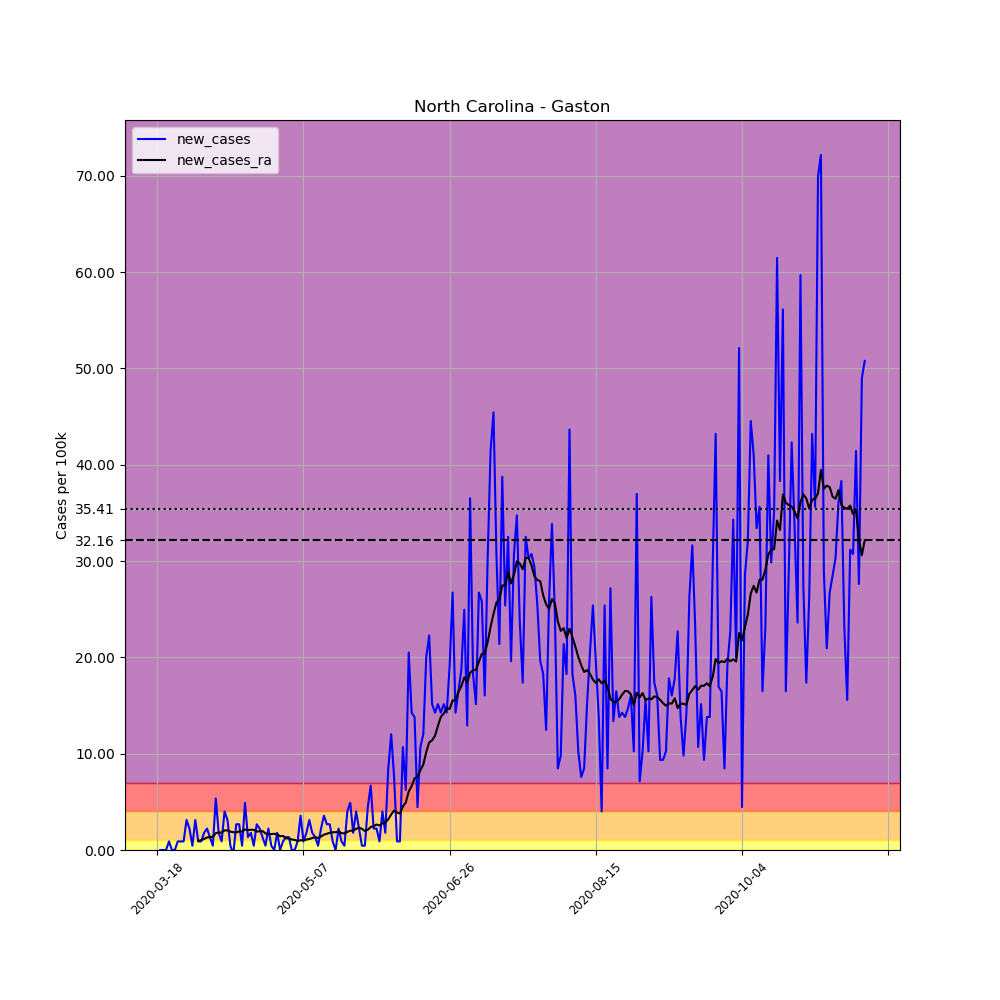

The data file committed next to this chart (first rows):
, date, county, state, fips, cases, deaths, COUNTY, STNAME, CTYNAME, POPESTIMATE2019, per_100k, new_cases, new_cases_ra
147797, 2020-03-18, Gaston, North Carolina, 37071, 1, 0, 71, North Carolina, Gaston, 224529, 0.4454, , 
147798, 2020-03-19, Gaston, North Carolina, 37071, 1, 0, 71, North Carolina, Gaston, 224529, 0.4454, 0.0, 
147799, 2020-03-20, Gaston, North Carolina, 37071, 1, 0, 71, North Carolina, Gaston, 224529, 0.4454, 0.0, 
147800, 2020-03-21, Gaston, North Carolina, 37071, 1, 0, 71, North Carolina, Gaston, 224529, 0.4454, 0.0, 
147801, 2020-03-22, Gaston, North Carolina, 37071, 3, 0, 71, North Carolina, Gaston, 224529, 1.336, 0.8908, 
147802, 2020-03-23, Gaston, North Carolina, 37071, 3, 0, 71, North Carolina, Gaston, 224529, 1.336, 0.0, 
147803, 2020-03-24, Gaston, North Carolina, 37071, 3, 0, 71, North Carolina, Gaston, 224529, 1.336, 0.0, 
147804, 2020-03-25, Gaston, North Carolina, 37071, 5, 0, 71, North Carolina, Gaston, 224529, 2.227, 0.8908, 
147805, 2020-03-26, Gaston, North Carolina, 37071, 7, 0, 71, North Carolina, Gaston, 224529, 3.118, 0.8908, 
147806, 2020-03-27, Gaston, North Carolina, 37071, 9, 0, 71, North Carolina, Gaston, 224529, 4.008, 0.8908, 
147807, 2020-03-28, Gaston, North Carolina, 37071, 16, 0, 71, North Carolina, Gaston, 224529, 7.126, 3.118, 
147808, 2020-03-29, Gaston, North Carolina, 37071, 21, 0, 71, North Carolina, Gaston, 224529, 9.353, 2.227, 
147809, 2020-03-30, Gaston, North Carolina, 37071, 22, 0, 71, North Carolina, Gaston, 224529, 9.798, 0.4454, 
147810, 2020-03-31, Gaston, North Carolina, 37071, 29, 0, 71, North Carolina, Gaston, 224529, 12.92, 3.118, 
147811, 2020-04-01, Gaston, North Carolina, 37071, 31, 0, 71, North Carolina, Gaston, 224529, 13.81, 0.8908, 0.9544
147812, 2020-04-02, Gaston, North Carolina, 37071, 33, 1, 71, North Carolina, Gaston, 224529, 14.7, 0.8908, 1.018
147813, 2020-04-03, Gaston, North Carolina, 37071, 37, 1, 71, North Carolina, Gaston, 224529, 16.48, 1.782, 1.145
147814, 2020-04-04, Gaston, North Carolina, 37071, 42, 1, 71, North Carolina, Gaston, 224529, 18.71, 2.227, 1.304
147815, 2020-04-05, Gaston, North Carolina, 37071, 45, 1, 71, North Carolina, Gaston, 224529, 20.04, 1.336, 1.336
147816, 2020-04-06, Gaston, North Carolina, 37071, 46, 2, 71, North Carolina, Gaston, 224529, 20.49, 0.4454, 1.368
147817, 2020-04-07, Gaston, North Carolina, 37071, 58, 2, 71, North Carolina, Gaston, 224529, 25.83, 5.345, 1.75
147818, 2020-04-08, Gaston, North Carolina, 37071, 62, 2, 71, North Carolina, Gaston, 224529, 27.61, 1.782, 1.813
147819, 2020-04-09, Gaston, North Carolina, 37071, 64, 3, 71, North Carolina, Gaston, 224529, 28.5, 0.8908, 1.813
147820, 2020-04-10, Gaston, North Carolina, 37071, 73, 3, 71, North Carolina, Gaston, 224529, 32.51, 4.008, 2.036
147821, 2020-04-11, Gaston, North Carolina, 37071, 80, 3, 71, North Carolina, Gaston, 224529, 35.63, 3.118, 2.036
147822, 2020-04-12, Gaston, North Carolina, 37071, 81, 3, 71, North Carolina, Gaston, 224529, 36.08, 0.4454, 1.909
147823, 2020-04-13, Gaston, North Carolina, 37071, 80, 3, 71, North Carolina, Gaston, 224529, 35.63, -0.4454, 1.845
147824, 2020-04-14, Gaston, North Carolina, 37071, 86, 3, 71, North Carolina, Gaston, 224529, 38.3, 2.672, 1.813
147825, 2020-04-15, Gaston, North Carolina, 37071, 92, 3, 71, North Carolina, Gaston, 224529, 40.97, 2.672, 1.941
147826, 2020-04-16, Gaston, North Carolina, 37071, 93, 3, 71, North Carolina, Gaston, 224529, 41.42, 0.4454, 1.909
147827, 2020-04-17, Gaston, North Carolina, 37071, 104, 3, 71, North Carolina, Gaston, 224529, 46.32, 4.899, 2.131
147828, 2020-04-18, Gaston, North Carolina, 37071, 107, 3, 71, North Carolina, Gaston, 224529, 47.66, 1.336, 2.068
147829, 2020-04-19, Gaston, North Carolina, 37071, 111, 3, 71, North Carolina, Gaston, 224529, 49.44, 1.782, 2.1
147830, 2020-04-20, Gaston, North Carolina, 37071, 112, 3, 71, North Carolina, Gaston, 224529, 49.88, 0.4454, 2.1
147831, 2020-04-21, Gaston, North Carolina, 37071, 118, 3, 71, North Carolina, Gaston, 224529, 52.55, 2.672, 1.909
147832, 2020-04-22, Gaston, North Carolina, 37071, 123, 3, 71, North Carolina, Gaston, 224529, 54.78, 2.227, 1.941
147833, 2020-04-23, Gaston, North Carolina, 37071, 126, 3, 71, North Carolina, Gaston, 224529, 56.12, 1.336, 1.972
147834, 2020-04-24, Gaston, North Carolina, 37071, 127, 3, 71, North Carolina, Gaston, 224529, 56.56, 0.4454, 1.718
147835, 2020-04-25, Gaston, North Carolina, 37071, 132, 3, 71, North Carolina, Gaston, 224529, 58.79, 2.227, 1.654
147836, 2020-04-26, Gaston, North Carolina, 37071, 133, 3, 71, North Carolina, Gaston, 224529, 59.24, 0.4454, 1.654
147837, 2020-04-27, Gaston, North Carolina, 37071, 133, 3, 71, North Carolina, Gaston, 224529, 59.24, 0.0, 1.686
147838, 2020-04-28, Gaston, North Carolina, 37071, 137, 3, 71, North Carolina, Gaston, 224529, 61.02, 1.782, 1.622
147839, 2020-04-29, Gaston, North Carolina, 37071, 137, 3, 71, North Carolina, Gaston, 224529, 61.02, 0.0, 1.432
147840, 2020-04-30, Gaston, North Carolina, 37071, 139, 3, 71, North Carolina, Gaston, 224529, 61.91, 0.8908, 1.463
147841, 2020-05-01, Gaston, North Carolina, 37071, 142, 3, 71, North Carolina, Gaston, 224529, 63.24, 1.336, 1.209
147842, 2020-05-02, Gaston, North Carolina, 37071, 145, 3, 71, North Carolina, Gaston, 224529, 64.58, 1.336, 1.209
147843, 2020-05-03, Gaston, North Carolina, 37071, 145, 3, 71, North Carolina, Gaston, 224529, 64.58, 0.0, 1.082
147844, 2020-05-04, Gaston, North Carolina, 37071, 145, 3, 71, North Carolina, Gaston, 224529, 64.58, 0.0, 1.05
147845, 2020-05-05, Gaston, North Carolina, 37071, 147, 3, 71, North Carolina, Gaston, 224529, 65.47, 0.8908, 0.9226
147846, 2020-05-06, Gaston, North Carolina, 37071, 155, 4, 71, North Carolina, Gaston, 224529, 69.03, 3.563, 1.018
147847, 2020-05-07, Gaston, North Carolina, 37071, 157, 4, 71, North Carolina, Gaston, 224529, 69.92, 0.8908, 0.9862
147848, 2020-05-08, Gaston, North Carolina, 37071, 161, 4, 71, North Carolina, Gaston, 224529, 71.71, 1.782, 1.082
147849, 2020-05-09, Gaston, North Carolina, 37071, 168, 5, 71, North Carolina, Gaston, 224529, 74.82, 3.118, 1.145
147850, 2020-05-10, Gaston, North Carolina, 37071, 172, 5, 71, North Carolina, Gaston, 224529, 76.6, 1.782, 1.241
147851, 2020-05-11, Gaston, North Carolina, 37071, 175, 5, 71, North Carolina, Gaston, 224529, 77.94, 1.336, 1.336
147852, 2020-05-12, Gaston, North Carolina, 37071, 176, 5, 71, North Carolina, Gaston, 224529, 78.39, 0.4454, 1.241
147853, 2020-05-13, Gaston, North Carolina, 37071, 181, 5, 71, North Carolina, Gaston, 224529, 80.61, 2.227, 1.4
147854, 2020-05-14, Gaston, North Carolina, 37071, 189, 5, 71, North Carolina, Gaston, 224529, 84.18, 3.563, 1.591
147855, 2020-05-15, Gaston, North Carolina, 37071, 195, 6, 71, North Carolina, Gaston, 224529, 86.85, 2.672, 1.686
147856, 2020-05-16, Gaston, North Carolina, 37071, 201, 6, 71, North Carolina, Gaston, 224529, 89.52, 2.672, 1.782
... 183 more rows
